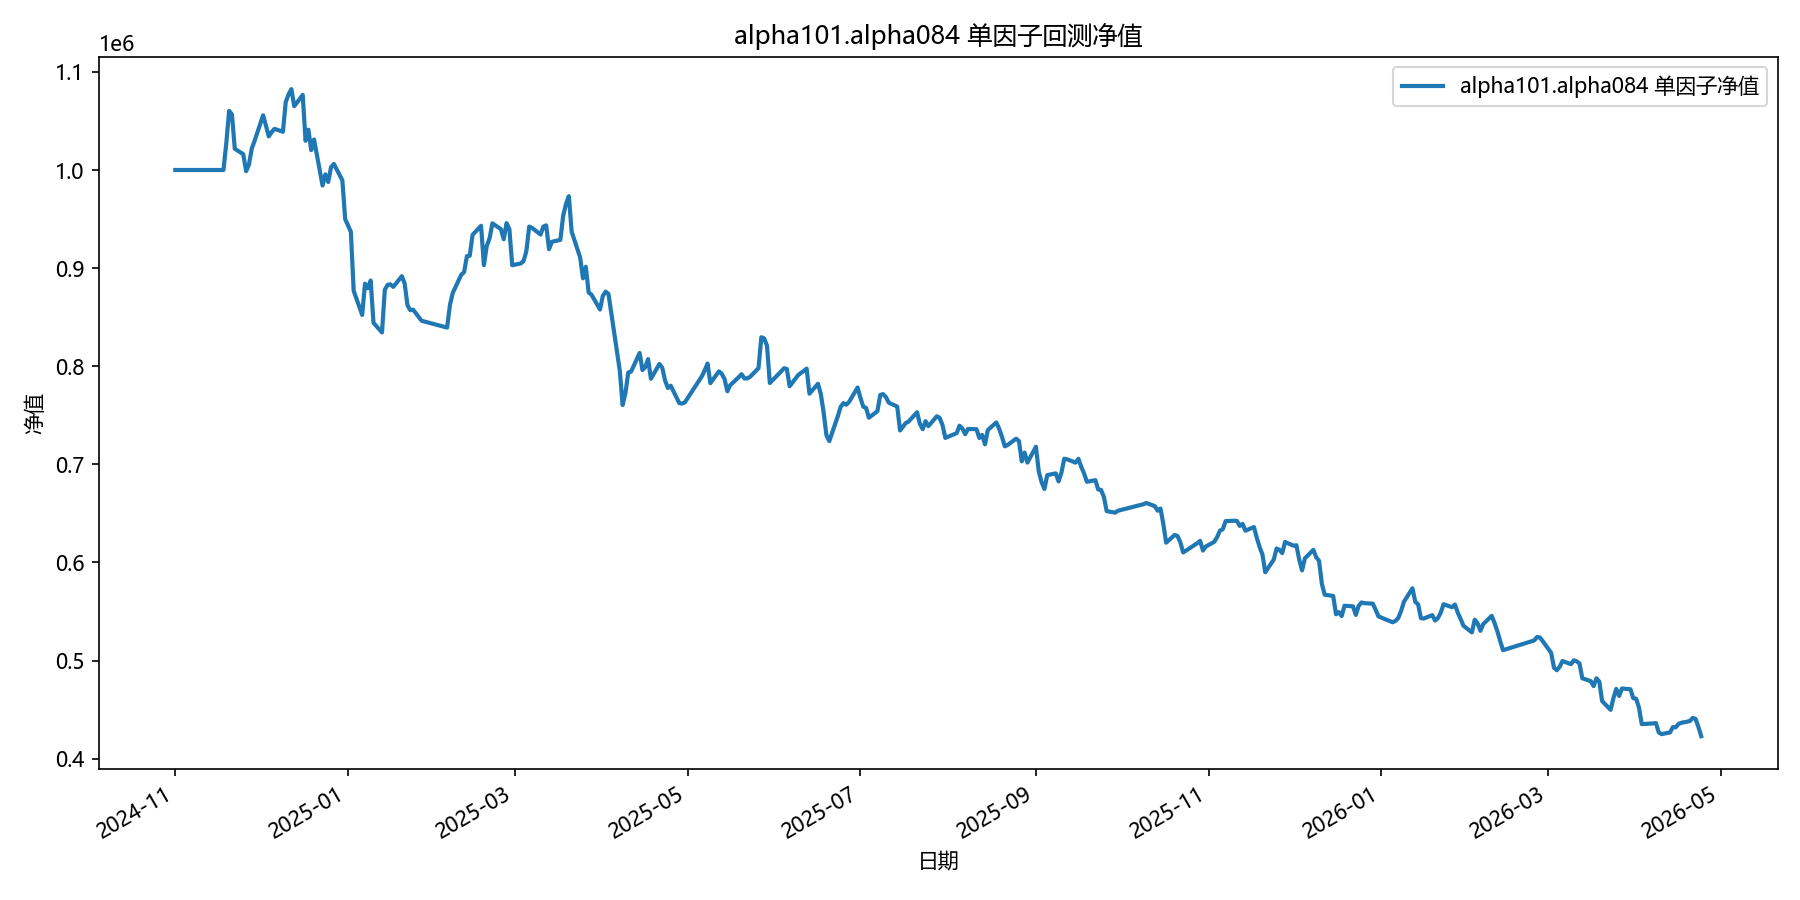

The data file committed next to this chart (first rows):
date, equity
2024-11-01, 1000000
2024-11-04, 1000000
2024-11-05, 1000000
2024-11-06, 1000000
2024-11-07, 1000000
2024-11-08, 1000000
2024-11-11, 1000000
2024-11-12, 1000000
2024-11-13, 1000000
2024-11-14, 1000000
2024-11-15, 1000000
2024-11-18, 1000000
2024-11-19, 1027342
2024-11-20, 1060284
2024-11-21, 1056651
2024-11-22, 1021652
2024-11-25, 1016110
2024-11-26, 998797
2024-11-27, 1005496
2024-11-28, 1021922
2024-11-29, 1029688
2024-12-02, 1055746
2024-12-03, 1045330
2024-12-04, 1034304
2024-12-05, 1038484
2024-12-06, 1041958
2024-12-09, 1038989
2024-12-10, 1069257
2024-12-11, 1077158
2024-12-12, 1082440
2024-12-13, 1065040
2024-12-16, 1076580
2024-12-17, 1029797
2024-12-18, 1041037
2024-12-19, 1020273
2024-12-20, 1031110
2024-12-23, 984142
2024-12-24, 995534
2024-12-25, 987758
2024-12-26, 1002867
2024-12-27, 1006153
2024-12-30, 989506
2024-12-31, 949916
2025-01-02, 937012
2025-01-03, 876796
2025-01-06, 852265
2025-01-07, 884136
2025-01-08, 879494
2025-01-09, 887308
2025-01-10, 844186
2025-01-13, 834389
2025-01-14, 878067
2025-01-15, 882919
2025-01-16, 883419
2025-01-17, 880873
2025-01-20, 891763
2025-01-21, 884369
2025-01-22, 862134
2025-01-23, 857088
2025-01-24, 857600
... 299 more rows
